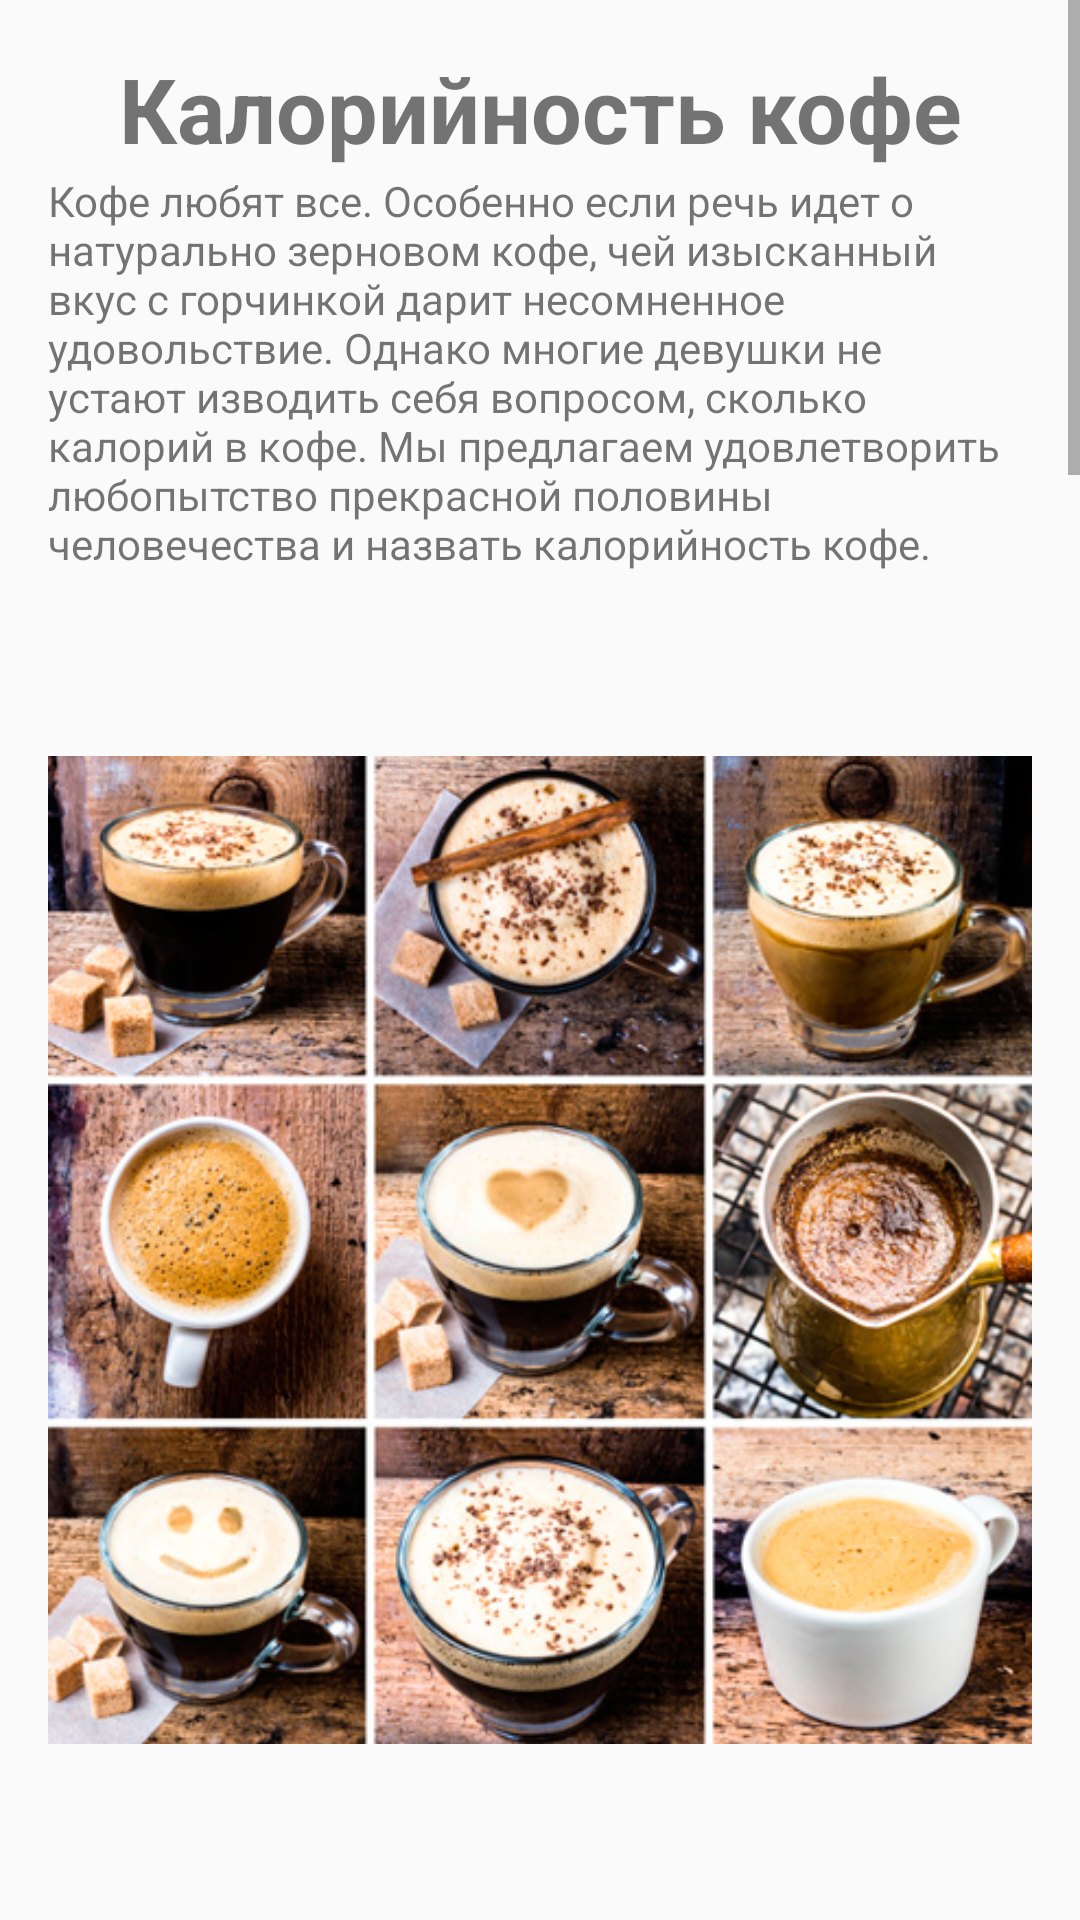

Reconstruct the res/layout file that produces this screen, plus the resources it refers to.
<!-- AndroidManifest.xml: application theme Theme.MakeYOCoffee -->
<!-- res/layout/fragment_article_coffee_calories.xml -->
<?xml version="1.0" encoding="utf-8"?>
<androidx.constraintlayout.widget.ConstraintLayout xmlns:android="http://schemas.android.com/apk/res/android"
    xmlns:app="http://schemas.android.com/apk/res-auto"
    xmlns:tools="http://schemas.android.com/tools"
    android:layout_width="match_parent"
    android:layout_height="match_parent"
    tools:context=".fragment_article_coffee_calories">

    <ScrollView
        android:layout_width="match_parent"
        android:layout_height="match_parent"
        app:layout_constraintEnd_toEndOf="parent">

        <LinearLayout
            android:layout_width="match_parent"
            android:layout_height="wrap_content"
            android:orientation="vertical"
            android:padding="16dp">

            <TextView
                android:id="@+id/title"
                android:layout_width="match_parent"
                android:layout_height="wrap_content"
                android:gravity="center"
                android:text="@string/coffee_calories_title"
                android:textSize="30sp"
                android:textStyle="bold" />

            <TextView
                android:id="@+id/textview0"
                android:layout_width="wrap_content"
                android:layout_height="wrap_content"
                android:layout_marginTop="1dp"
                android:text="@string/coffee_calories0"
                app:layout_constraintBottom_toTopOf="@+id/imageView"
                app:layout_constraintEnd_toEndOf="parent"
                app:layout_constraintHorizontal_bias="1.0"
                app:layout_constraintStart_toStartOf="parent"
                app:layout_constraintTop_toTopOf="parent"
                app:layout_constraintVertical_bias="1.0" />

            <ImageView
                android:id="@+id/imageView0"
                android:layout_width="wrap_content"
                android:layout_height="wrap_content"
                android:layout_marginBottom="1dp"
                android:src="@drawable/coffee_calories0"
                app:layout_constraintBottom_toTopOf="@+id/button_second"
                app:layout_constraintEnd_toEndOf="parent"
                app:layout_constraintHorizontal_bias="0.0"
                app:layout_constraintStart_toStartOf="parent"
                app:layout_constraintTop_toBottomOf="@+id/textview_second" />

            <TextView
                android:id="@+id/coffee_calories_subtitle1"
                android:layout_width="match_parent"
                android:layout_height="wrap_content"
                android:gravity="left"
                android:text="@string/coffee_calories_subtitle1"
                android:textSize="15sp"
                android:textStyle="bold" />
            <TextView
                android:id="@+id/textview1"
                android:layout_width="wrap_content"
                android:layout_height="wrap_content"
                android:layout_marginTop="1dp"
                android:text="@string/coffee_calories1"
                app:layout_constraintBottom_toTopOf="@+id/imageView"
                app:layout_constraintEnd_toEndOf="parent"
                app:layout_constraintHorizontal_bias="1.0"
                app:layout_constraintStart_toStartOf="parent"
                app:layout_constraintTop_toTopOf="parent"
                app:layout_constraintVertical_bias="1.0" />

            <ImageView
                android:id="@+id/imageView1"
                android:layout_width="wrap_content"
                android:layout_height="wrap_content"
                android:layout_marginBottom="1dp"
                android:src="@drawable/coffee_calories1"
                app:layout_constraintBottom_toTopOf="@+id/button_second"
                app:layout_constraintEnd_toEndOf="parent"
                app:layout_constraintHorizontal_bias="0.0"
                app:layout_constraintStart_toStartOf="parent"
                app:layout_constraintTop_toBottomOf="@+id/textview_second" />
            <TextView
                android:id="@+id/coffee_calories_subtitle2"
                android:layout_width="match_parent"
                android:layout_height="wrap_content"
                android:gravity="left"
                android:text="@string/coffee_calories_subtitle2"
                android:textSize="15sp"
                android:textStyle="bold" />
            <TextView
                android:id="@+id/textview2"
                android:layout_width="wrap_content"
                android:layout_height="wrap_content"
                android:layout_marginTop="1dp"
                android:text="@string/coffee_calories2"
                app:layout_constraintBottom_toTopOf="@+id/imageView"
                app:layout_constraintEnd_toEndOf="parent"
                app:layout_constraintHorizontal_bias="1.0"
                app:layout_constraintStart_toStartOf="parent"
                app:layout_constraintTop_toTopOf="parent"
                app:layout_constraintVertical_bias="1.0" />

            <ImageView
                android:id="@+id/imageView2"
                android:layout_width="wrap_content"
                android:layout_height="wrap_content"
                android:layout_marginBottom="1dp"
                android:src="@drawable/coffee_calories2"
                app:layout_constraintBottom_toTopOf="@+id/button_second"
                app:layout_constraintEnd_toEndOf="parent"
                app:layout_constraintHorizontal_bias="0.0"
                app:layout_constraintStart_toStartOf="parent"
                app:layout_constraintTop_toBottomOf="@+id/textview_second" />
            <TextView
                android:id="@+id/coffee_calories_subtitle3"
                android:layout_width="match_parent"
                android:layout_height="wrap_content"
                android:gravity="left"
                android:text="@string/coffee_calories_subtitle3"
                android:textSize="15sp"
                android:textStyle="bold" />
            <TextView
                android:id="@+id/textview3"
                android:layout_width="wrap_content"
                android:layout_height="wrap_content"
                android:layout_marginTop="1dp"
                android:text="@string/coffee_calories3"
                app:layout_constraintBottom_toTopOf="@+id/imageView"
                app:layout_constraintEnd_toEndOf="parent"
                app:layout_constraintHorizontal_bias="1.0"
                app:layout_constraintStart_toStartOf="parent"
                app:layout_constraintTop_toTopOf="parent"
                app:layout_constraintVertical_bias="1.0" />

            <ImageView
                android:id="@+id/imageView3"
                android:layout_width="wrap_content"
                android:layout_height="wrap_content"
                android:layout_marginBottom="1dp"
                android:src="@drawable/coffee_calories3"
                app:layout_constraintBottom_toTopOf="@+id/button_second"
                app:layout_constraintEnd_toEndOf="parent"
                app:layout_constraintHorizontal_bias="0.0"
                app:layout_constraintStart_toStartOf="parent"
                app:layout_constraintTop_toBottomOf="@+id/textview_second" />
        </LinearLayout>
    </ScrollView>
</androidx.constraintlayout.widget.ConstraintLayout>
<!-- resources referenced by this layout -->
<resources>
  <string name="coffee_calories0">Кофе любят все. Особенно если речь идет о натурально зерновом кофе, чей изысканный вкус с горчинкой дарит несомненное удовольствие. Однако многие девушки не устают изводить себя вопросом, сколько калорий в кофе. Мы предлагаем удовлетворить любопытство прекрасной половины человечества и назвать калорийность кофе.</string>
  <string name="coffee_calories1">У бодрящего напитка, как и у любого продукта, несомненно, есть своя калорийность. Она разнится в зависимости от вида напитка. Но, откровенно говоря, калорийность кофе весьма низка даже в своем максимальном объеме – всего 1-2 калории на одну чашку. Такую массу можно и вовсе не брать в расчет. Но все дело в том, что это калорийность черного крепкого кофе без сахара, молока и прочих добавок. Только вот употребляют напиток в таком виде крайне редко. Хотя взять на заметку стоит, что если Вы замените второй завтрак или третий полдник чашкой черного кофе, то лишний вес при этом точно не наберете.
  Чтобы понять, насколько действительно калорийно кофе, лучше рассмотреть самые популярные рецепты напитка, где выступают еще несколько составляющих ингредиентов.</string>
  <string name="coffee_calories2">Вспомним о таком любимом и даже обаятельном напитке как кофе латте, ведь многих интересует, сколько калорий в кофе с молоком. Кофе с молокомЗдесь этот вопрос весьма уместен, поскольку вышеупомянутый популярный вид напитка как раз и представляет собой смесь молока и кофе, причем молоко составляет его основную часть. Чтобы верно рассчитать калорийность такого напитка, возьмем за основу калорийность молока. В небольшую чашку вмещается как минимум сто грамм молока, если за расчет берем молоко с жирностью 2,5 процента. Имеем: на сто граммов - 53 калории. Вот Вам и ответ на вопрос, сколько калорий в кофе с молоком.
  Если Вы предпочитаете кофе со сливками, тогда количество калорий в Вашей чашке увеличится. Калорийность сливок высчитывается из расчета 35 ккал на 100 граммов.</string>
  <string name="coffee_calories3">Следующий вопрос на повестке дня: сколько калорий в кофе с сахаром. В таком соединении калорий еще больше. Несмотря на то что сахар бывает разный, в среднем его калорийность составляет 24 калории на чайную ложку. Если Вы сластена, то имейте это в виду. Теперь подсчитаем: берем за основу чашку с кофе, куда налито 100 мл молока и положено две чайные ложки сахара - калорийность подобного напитка составит ни много ни мало 101 ккал.
  В принципе, 101 калория – это немного, но ведь любители кофе редко обходятся одной кружкой в день. И если Вы любите черный кофе в чистом виде, то здесь вопросов не возникает, но вот если Вашим любимым кофе является, допустим, латте, то 4 кружки в день – это уже 400 калорий. Зато у этой медали есть обратная, довольно приятная сторона. Если кофе с молоком так питателен, а про подаренный заряд бодрости и говорить не приходится, то можно спокойно «подзаряжаться» таким напитком в рабочие будни, когда некогда перекусить. Очень удобно!</string>
  <string name="coffee_calories_subtitle1">Сколько калорий в чашке кофе</string>
  <string name="coffee_calories_subtitle2">Сколько калорий в кофе с молоком</string>
  <string name="coffee_calories_subtitle3">Сколько калорий в кофе с сахаром</string>
  <string name="coffee_calories_title">Калорийность кофе</string>
  <color name="purple_500">#FF6200EE</color>
  <color name="purple_700">#FF3700B3</color>
  <color name="white">#FFFFFFFF</color>
  <color name="teal_200">#FF03DAC5</color>
  <color name="teal_700">#FF018786</color>
  <color name="black">#FF000000</color>
</resources>
